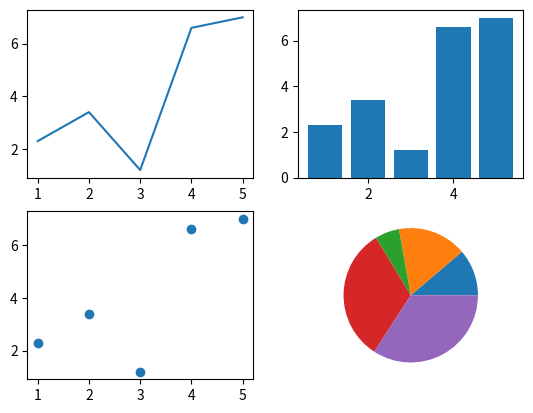

Generate this figure with matplotlib:
import matplotlib.pyplot as plt
from math import *
import numpy as np

class Plot:
    def __init__(self,x_axes,y_axes,**kwargs):
        self.x = x_axes
        self.y = y_axes
        self.kwarg = kwargs
    def plot(self):
        plt.title(self.kwarg["tit"])
        plt.xlabel(self.kwarg["xlab"])
        plt.ylabel(self.kwarg["ylab"])
        plt.plot(self.x,self.y)

    def subplot(self,rep:str,kind = "line"):
        plt.subplot(int(rep))
        if kind == "line":
            plt.plot(self.x,self.y)
        elif kind == "pie":
            plt.pie(self.y)
        elif kind == "sca":
            plt.scatter(self.x,self.y)
        else:
            plt.bar(self.x,self.y)

    def show(self):
        plt.show()

    def save(self,path:str):
        plt.savefig(path)


def one_pic():
    logistic = lambda x:1/(1+e**-x)
    x = np.linspace(0,2*pi,5000)
    plot = Plot(x,list(map(sin,x)),**{"tit":"sin(x)","xlab":"x value","ylab":"y value"})
    plot.plot()
    plot.show()
def mul_pic():
    x = [1,2,3,4,5]
    y = [2.3,3.4,1.2,6.6,7.0]
    plot = Plot(x,y,**{"tit":"sin(x)","xlab":"x value","ylab":"y value"})
    plot.subplot("221")
    plot.subplot("222",kind="bar")
    plot.subplot("223",kind="sca")
    plot.subplot("224",kind="pie")
    plot.show()

mul_pic()
# savefig("a.png")
